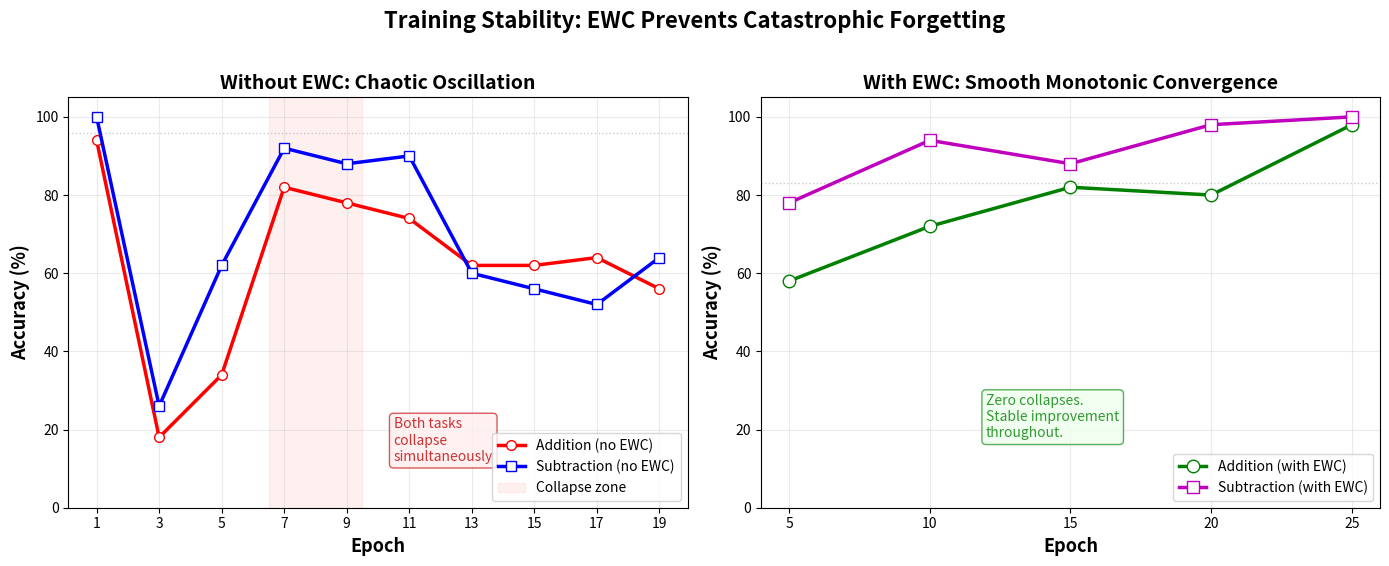

The script that saved this image:
"""Generate publication-quality training trajectory plots from experiment data.

Produces two figures:
  Figure 1: Stability comparison (with/without EWC) — already exists,
            but re-generates with cleaner styling and shaded regions
  Figure 4: Three-task trajectory (add/sub/mul per epoch during mul training)
"""

import json
import sys
from pathlib import Path

import matplotlib

matplotlib.use("Agg")
import matplotlib.pyplot as plt
import numpy as np

# ============================================================
# FIGURE 1: Stability Comparison (EWC vs No-EWC)
# ============================================================

# Actual data from our clean runs
# EWC run (from sequential retention)
ewc_epochs = [5, 10, 15, 20, 25]
ewc_add = [58.0, 72.0, 82.0, 80.0, 98.0]
ewc_sub = [78.0, 94.0, 88.0, 98.0, 100.0]

# No-EWC clean run (from ablation)
noewc_epochs = [1, 3, 5, 7, 9, 11, 13, 15, 17, 19]
noewc_add = [94.0, 18.0, 34.0, 82.0, 78.0, 74.0, 62.0, 62.0, 64.0, 56.0]
noewc_sub = [100.0, 26.0, 62.0, 92.0, 88.0, 90.0, 60.0, 56.0, 52.0, 64.0]

fig, (ax1, ax2) = plt.subplots(1, 2, figsize=(14, 5.5))

# Left: Without EWC
ax1.plot(
    noewc_epochs,
    noewc_add,
    "r-o",
    linewidth=2.5,
    markersize=7,
    label="Addition (no EWC)",
    markerfacecolor="white",
)
ax1.plot(
    noewc_epochs,
    noewc_sub,
    "b-s",
    linewidth=2.5,
    markersize=7,
    label="Subtraction (no EWC)",
    markerfacecolor="white",
)
ax1.axvspan(6.5, 9.5, color="red", alpha=0.06, label="Collapse zone")
ax1.axhline(y=96.0, color="gray", linestyle=":", alpha=0.4, linewidth=1)
ax1.set_xlabel("Epoch", fontsize=13, fontweight="bold")
ax1.set_ylabel("Accuracy (%)", fontsize=13, fontweight="bold")
ax1.set_title("Without EWC: Chaotic Oscillation", fontsize=14, fontweight="bold")
ax1.legend(fontsize=10, loc="lower right")
ax1.set_ylim(0, 105)
ax1.grid(True, alpha=0.25)
ax1.text(
    10.5,
    12,
    "Both tasks\ncollapse\nsimultaneously",
    fontsize=10,
    color="#cc3333",
    fontstyle="italic",
    bbox=dict(boxstyle="round,pad=0.3", facecolor="#ffeeee", edgecolor="#cc3333", alpha=0.8),
)
ax1.set_xticks(np.arange(1, 21, 2))

# Right: With EWC
ax2.plot(
    ewc_epochs,
    ewc_add,
    "g-o",
    linewidth=2.5,
    markersize=9,
    label="Addition (with EWC)",
    markerfacecolor="white",
)
ax2.plot(
    ewc_epochs,
    ewc_sub,
    "m-s",
    linewidth=2.5,
    markersize=9,
    label="Subtraction (with EWC)",
    markerfacecolor="white",
)
ax2.axhline(y=83.0, color="gray", linestyle=":", alpha=0.4, linewidth=1)
ax2.set_xlabel("Epoch", fontsize=13, fontweight="bold")
ax2.set_ylabel("Accuracy (%)", fontsize=13, fontweight="bold")
ax2.set_title("With EWC: Smooth Monotonic Convergence", fontsize=14, fontweight="bold")
ax2.legend(fontsize=10, loc="lower right")
ax2.set_ylim(0, 105)
ax2.grid(True, alpha=0.25)
ax2.text(
    12,
    18,
    "Zero collapses.\nStable improvement\nthroughout.",
    fontsize=10,
    color="#339933",
    fontstyle="italic",
    bbox=dict(boxstyle="round,pad=0.3", facecolor="#eeffee", edgecolor="#339933", alpha=0.8),
)
ax2.set_xticks(np.arange(5, 30, 5))

fig.suptitle(
    "Training Stability: EWC Prevents Catastrophic Forgetting",
    fontsize=16,
    fontweight="bold",
    y=1.02,
)
plt.tight_layout()
plt.savefig(
    r"C:\Users\Admin\tabula-rasa\experiments\stability_comparison.png", dpi=200, bbox_inches="tight"
)
print("SAVED: experiments/stability_comparison.png (updated)")

# ============================================================
# FIGURE 4: Three-Task Training Trajectory During Multiplication
# ============================================================

# Load three-task results
try:
    with open(r"C:\Users\Admin\tabula-rasa\experiments\ablation_three_task_results.json") as f:
        three_task = json.load(f)
except (FileNotFoundError, json.JSONDecodeError):
    three_task = None

if three_task and "step4_train_mul" in three_task:
    traj = three_task["step4_train_mul"]["trajectory"]
    epochs = [t["epoch"] for t in traj]
    add_traj = [t["add"] for t in traj]
    sub_traj = [t["sub"] for t in traj]
    mul_traj = [t["mul"] for t in traj]

    fig2, ax = plt.subplots(figsize=(10, 5.5))

    ax.plot(
        epochs,
        add_traj,
        "g-o",
        linewidth=2.5,
        markersize=8,
        label="Addition",
        markerfacecolor="white",
    )
    ax.plot(
        epochs,
        sub_traj,
        "b-s",
        linewidth=2.5,
        markersize=8,
        label="Subtraction",
        markerfacecolor="white",
    )
    ax.plot(
        epochs,
        mul_traj,
        "-^",
        color="orange",
        linewidth=2.5,
        markersize=8,
        label="Multiplication",
        markerfacecolor="white",
    )

    # Annotate the collapse
    ax.axvspan(0, 2, color="red", alpha=0.06, label="Immediate collapse")
    ax.annotate(
        "Add: 100%→8%\nin 1 epoch",
        xy=(1, 8),
        xytext=(3, 25),
        fontsize=10,
        color="#cc3333",
        arrowprops=dict(arrowstyle="->", color="#cc3333", lw=1.5),
    )

    ax.set_xlabel("Epoch (during multiplication training)", fontsize=13, fontweight="bold")
    ax.set_ylabel("Accuracy (%)", fontsize=13, fontweight="bold")
    ax.set_title(
        "Three-Task Scalability: Immediate Collapse at Task 3", fontsize=14, fontweight="bold"
    )
    ax.legend(fontsize=11)
    ax.set_ylim(0, 105)
    ax.grid(True, alpha=0.25)
    ax.set_xticks(epochs)

    plt.tight_layout()
    plt.savefig(
        r"C:\Users\Admin\tabula-rasa\experiments\three_task_trajectory.png",
        dpi=200,
        bbox_inches="tight",
    )
    print("SAVED: experiments/three_task_trajectory.png")

print("\nAll plots generated.")
